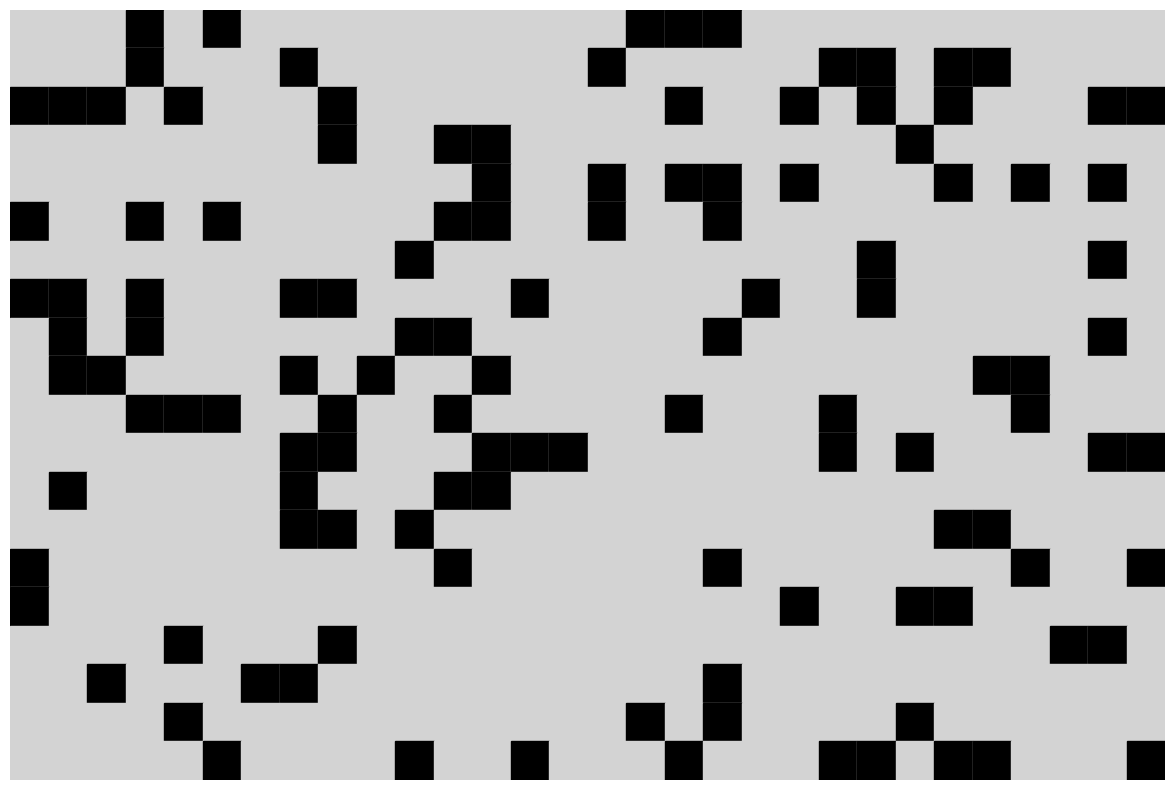

Write the Python code that produced this figure.
import numpy as np
import matplotlib.pyplot as plt

def init_life_state_1(n, m, p):
    """
    Generate an initial random subset of life cells (2D points).
    
    IN: 
        n, int: number of rows.
        m, int: number of columns.
        p, float: probability of a cell being alive.
    
    OUT:
        ndarray of shape (n, m), initial state of the cells where 1 represents alive, 0 represents dead.
    """
    # Generate a random grid of shape (n, m) with values from 0 to 1 and if the value is less than p, set the cell to 1 and otherwise 0
    return np.random.rand(n, m) < p


def draw_cell_background(x, y):
    plt.fill([x-0.5, x-0.5, x+0.5, x+0.5], [y-0.5, y+0.5, y+0.5, y-0.5], color='lightgray')


def draw_life_state_1(life_state):
    """
    Display the 2D positions of the selected collection of cells (2D points).
    IN:
        life_state, ndarray of shape (n, m): Initial state of the cells.
    OUT:
        None (it will plot the state using matplotlib).
    """
    n, m = life_state.shape
    
    plt.figure(figsize=(m/2, n/2))
    
    # Iterate over all cells and draw the background and alive cells
    for i in range(n):
        for j in range(m):
            draw_cell_background(j, i)
            if life_state[i, j]:  # If the cell is alive (value 1)
                plt.fill([j-0.5, j-0.5, j+0.5, j+0.5], [i-0.5, i+0.5, i+0.5, i-0.5], color='black')
    
    plt.xlim(-0.5, m-0.5)
    plt.ylim(n-0.5, -0.5)
    plt.gca().set_aspect('equal', adjustable='box')
    plt.axis('off')  # Hide the axis for better visualization
    plt.show()

# Example usage:
n, m, p = 20, 30, 0.2  # 20 rows, 30 columns, 20% chance of being alive
life_state = init_life_state_1(n, m, p)
draw_life_state_1(life_state)

